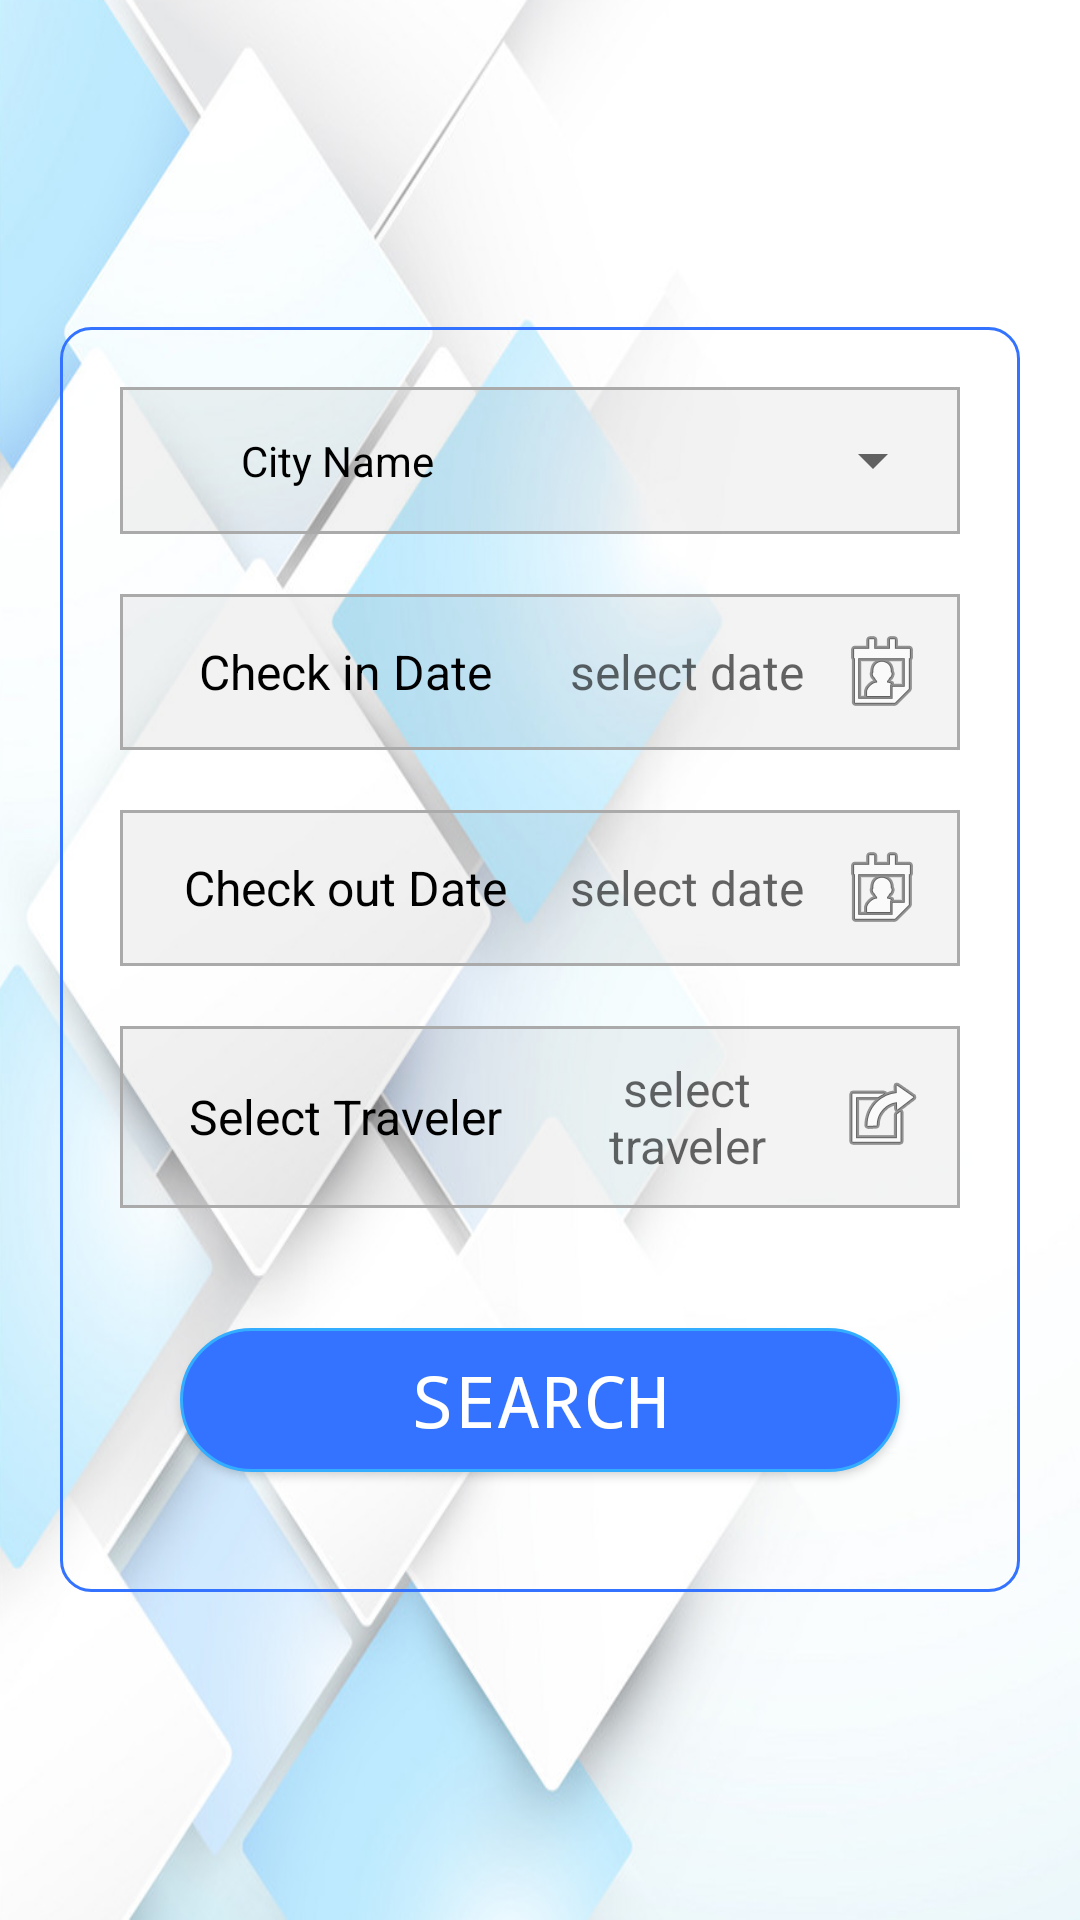

Reconstruct the res/layout file that produces this screen, plus the resources it refers to.
<!-- AndroidManifest.xml: activity theme MyMaterialTheme.Base -->
<!-- res/layout/activity_hotel.xml -->
<?xml version="1.0" encoding="utf-8"?>
<RelativeLayout xmlns:android="http://schemas.android.com/apk/res/android"
    xmlns:app="http://schemas.android.com/apk/res-auto"
    xmlns:tools="http://schemas.android.com/tools"
    android:layout_width="match_parent"
    android:layout_height="match_parent"
    android:background="@drawable/backimg"
    tools:context=".activity.MainActivity">

    <include
        android:id="@+id/toolbar"
        layout="@layout/toolbar_new" />

    <include
        android:id="@+id/footer"
        android:visibility="gone"
        layout="@layout/footer" />

    <RelativeLayout
        android:layout_width="match_parent"
        android:layout_height="match_parent">

        <ScrollView
            android:layout_width="match_parent"
            android:layout_height="wrap_content"
            android:layout_centerInParent="true"
            android:layout_marginTop="55dp" >


            <LinearLayout
                android:layout_width="match_parent"
                android:layout_height="wrap_content"
                android:layout_centerInParent="true"
                android:layout_margin="20dp"
                android:background="@drawable/round_edit"
                android:orientation="vertical"
                android:padding="10dp">


                <LinearLayout
                    android:layout_width="match_parent"
                    android:layout_height="wrap_content"

                    android:orientation="vertical">

                    <LinearLayout
                        android:layout_width="match_parent"
                        android:layout_height="wrap_content"
                        android:layout_margin="10dp"
                        android:background="@drawable/round_yellow"
                        android:gravity="center"
                        android:orientation="horizontal"
                        android:padding="5dp"
                        android:weightSum="2">

                        <TextView
                            android:layout_width="0dp"
                            android:layout_height="wrap_content"
                            android:layout_weight="1"
                            android:gravity="center"
                            android:padding="10dp"
                            android:text="City Name"
                            android:textColor="@android:color/black" />

                        <Spinner
                            android:id="@+id/spinner"
                            android:layout_width="0dp"
                            android:layout_height="match_parent"
                            android:layout_weight="1"
                            android:padding="10dp"></Spinner>
                    </LinearLayout>

                    <LinearLayout
                        android:layout_width="match_parent"
                        android:layout_height="wrap_content"
                        android:layout_margin="10dp"
                        android:background="@drawable/round_yellow"
                        android:orientation="horizontal"
                        android:padding="10dp"
                        android:weightSum="2">

                        <TextView
                            android:layout_width="0dp"
                            android:layout_height="wrap_content"
                            android:layout_weight="1"
                            android:gravity="center"
                            android:text="Check in Date"
                            android:textColor="@android:color/black"
                            android:textSize="16dp" />

                        <TextView
                            android:id="@+id/tvChekintDate"
                            android:layout_width="0dp"
                            android:layout_height="wrap_content"
                            android:layout_weight="1"
                            android:drawableRight="@android:drawable/ic_menu_my_calendar"
                            android:gravity="center"
                            android:hint="select date"
                            android:textColor="@android:color/black"
                            android:textSize="16dp" />


                    </LinearLayout>

                    <LinearLayout
                        android:layout_width="match_parent"
                        android:layout_height="wrap_content"
                        android:layout_margin="10dp"
                        android:background="@drawable/round_yellow"
                        android:gravity="center"
                        android:orientation="horizontal"
                        android:padding="10dp"
                        android:weightSum="2">

                        <TextView
                            android:layout_width="0dp"
                            android:layout_height="wrap_content"
                            android:layout_weight="1"
                            android:gravity="center"
                            android:text="Check out Date"
                            android:textColor="@android:color/black"
                            android:textSize="16dp" />

                        <TextView
                            android:id="@+id/tvCheckoutDate"
                            android:layout_width="0dp"
                            android:layout_height="wrap_content"
                            android:layout_weight="1"
                            android:drawableRight="@android:drawable/ic_menu_my_calendar"
                            android:gravity="center"
                            android:hint="select date"
                            android:textColor="@android:color/black"
                            android:textSize="16dp" />


                    </LinearLayout>

                    <LinearLayout
                        android:layout_width="match_parent"
                        android:layout_height="wrap_content"
                        android:layout_margin="10dp"
                        android:background="@drawable/round_yellow"
                        android:orientation="horizontal"
                        android:padding="10dp"
                        android:weightSum="2">

                        <TextView
                            android:layout_width="0dp"
                            android:layout_height="wrap_content"
                            android:layout_weight="1"
                            android:gravity="center"
                            android:text="Select Traveler"
                            android:textColor="@android:color/black"
                            android:textSize="16dp" />

                        <TextView
                            android:id="@+id/textForAlert"
                            android:layout_width="0dp"
                            android:layout_height="wrap_content"
                            android:layout_weight="1"
                            android:drawableRight="@android:drawable/ic_menu_set_as"
                            android:gravity="center"
                            android:hint="select traveler"
                            android:textColor="@android:color/black"
                            android:textSize="16dp" />


                    </LinearLayout>
                </LinearLayout>

                <Button
                    android:id="@+id/btn_search"
                    android:layout_width="match_parent"
                    android:layout_height="wrap_content"
                    android:layout_margin="30dp"
                    android:background="@drawable/btnback"
                    android:fontFamily="monospace"
                    android:text="Search"
                    android:textColor="@android:color/white"
                    android:textSize="24dp" />
            </LinearLayout>

        </ScrollView>
    </RelativeLayout>
</RelativeLayout>
<!-- res/layout/toolbar_new.xml (included above) -->
<?xml version="1.0" encoding="utf-8"?>
<androidx.appcompat.widget.Toolbar xmlns:android="http://schemas.android.com/apk/res/android"
    xmlns:local="http://schemas.android.com/apk/res-auto"
    xmlns:tools="http://schemas.android.com/tools"
    android:id="@+id/toolbar"
    android:layout_width="match_parent"
    android:layout_height="55dp"
    android:background="@android:color/transparent"
    android:theme="@style/ToolbarColoredBackArrow">

    <RelativeLayout
        android:id="@+id/re"
        android:layout_width="match_parent"
        android:layout_height="match_parent"
        android:orientation="vertical">

        <TextView
            android:id="@+id/toolbar_tv"
            android:layout_width="wrap_content"
            android:layout_height="match_parent"
            android:gravity="center"
            android:text=""
            android:layout_marginBottom="2dp"
            android:textColor="@color/colorc"
            android:textSize="18dp"
            android:textStyle="bold" />

        <View
            android:layout_width="match_parent"
            android:layout_height="2dp"
            android:layout_below="@id/toolbar_tv"
            android:background="@color/skyblue" />

    </RelativeLayout>

</androidx.appcompat.widget.Toolbar>
<!-- res/layout/footer.xml (included above) -->
<?xml version="1.0" encoding="utf-8" ?>
<RelativeLayout xmlns:android="http://schemas.android.com/apk/res/android"
    xmlns:app="http://schemas.android.com/apk/res-auto"
    android:layout_width="match_parent"

    android:layout_height="wrap_content">

    <RelativeLayout
        android:id="@+id/footer"
        android:layout_width="match_parent"
        android:layout_height="65dp"
        android:layout_alignParentBottom="true"
        android:background="@color/colorc"
        android:gravity="center"
        android:paddingBottom="3dp">

        <LinearLayout
            android:layout_width="match_parent"
            android:layout_height="wrap_content"
            android:orientation="horizontal"
            android:paddingStart="3dp"

            android:weightSum="5">

            <LinearLayout
                android:id="@+id/lay_foterhome"
                android:layout_width="0dp"
                android:layout_height="60dp"
                android:layout_weight="1"
                android:orientation="vertical"
                android:padding="5dp"
                android:weightSum="5">

                <ImageView

                    android:layout_width="match_parent"
                    android:layout_height="0dp"
                    android:layout_weight="3"
                    android:src="@drawable/home" />

                <TextView

                    android:layout_width="match_parent"
                    android:layout_height="0dp"

                    android:layout_weight="2"
                    android:gravity="center"
                    android:text="Home"
                    android:textColor="@android:color/white" />

            </LinearLayout>

            <LinearLayout
                android:id="@+id/lay_fotershop"
                android:layout_width="0dp"
                android:layout_height="65dp"
                android:layout_weight="1"
                android:orientation="vertical"
                android:padding="5dp"
                android:weightSum="5">

                <ImageView

                    android:layout_width="match_parent"
                    android:layout_height="0dp"
                    android:layout_weight="3"
                    android:src="@drawable/shop" />

                <TextView
                    android:layout_width="match_parent"
                    android:layout_height="0dp"
                    android:layout_weight="2"
                    android:gravity="center"
                    android:text="Store"
                    android:textColor="@android:color/white"/>

            </LinearLayout>

            <LinearLayout
                android:id="@+id/lay_foterapps"
                android:layout_width="0dp"
                android:layout_height="65dp"
                android:layout_weight="1"
                android:orientation="vertical"

                android:padding="5dp"

                android:weightSum="5">

                <ImageView

                    android:layout_width="match_parent"
                    android:layout_height="0dp"
                    android:layout_weight="3"
                    android:src="@drawable/apps" />

                <TextView

                    android:layout_width="match_parent"
                    android:layout_height="0dp"

                    android:layout_weight="2"
                    android:gravity="center"
                    android:text="Apps"
                    android:textColor="@android:color/white"/>

            </LinearLayout>

            <LinearLayout
                android:id="@+id/lay_foterprofile"
                android:layout_width="0dp"
                android:layout_height="65dp"
                android:layout_weight="1"
                android:orientation="vertical"
                android:padding="5dp"
                android:weightSum="5">

                <ImageView

                    android:layout_width="match_parent"
                    android:layout_height="0dp"
                    android:layout_weight="3"
                    android:src="@drawable/profile" />

                <TextView

                    android:layout_width="match_parent"
                    android:layout_height="0dp"
                    android:layout_weight="2"
                    android:gravity="center"
                    android:text="Profile"
                    android:textColor="@android:color/white"/>

            </LinearLayout>

            <LinearLayout
                android:id="@+id/lay_foterhistory"
                android:layout_width="0dp"
                android:layout_height="65dp"
                android:layout_weight="1"

                android:orientation="vertical"
                android:padding="5dp"
                android:weightSum="5">

                <ImageView

                    android:layout_width="match_parent"
                    android:layout_height="0dp"
                    android:layout_weight="3"
                    android:src="@drawable/history" />

                <TextView

                    android:layout_width="match_parent"
                    android:layout_height="0dp"

                    android:layout_weight="2"
                    android:gravity="center"
                    android:text="History"
                    android:textColor="@android:color/white" />

            </LinearLayout>
        </LinearLayout>

    </RelativeLayout>
</RelativeLayout>
<!-- resources referenced by this layout -->
<resources>
  <color name="colorc">#3373ff</color>
  <color name="skyblue">#33adff</color>
  <!-- drawable apps: png bitmap (drawable, 22565 bytes) -->
  <!-- drawable btnback (drawable) -->
  <?xml version="1.0" encoding="utf-8"?>
  <selector xmlns:android="http://schemas.android.com/apk/res/android">
      <item android:drawable="@drawable/round_edit" android:state_focused="true" android:state_pressed="false" />
      <item android:drawable="@drawable/gradient" android:state_focused="true" android:state_pressed="true" />
      <item android:drawable="@drawable/gradient" android:state_focused="false" android:state_pressed="true" />
      <item android:drawable="@drawable/round_dark" />
  </selector>
  <!-- drawable home: png bitmap (drawable, 55735 bytes) -->
  <!-- drawable round_edit (drawable) -->
  <?xml version="1.0" encoding="utf-8"?>
  <shape xmlns:android="http://schemas.android.com/apk/res/android"
      android:shape="rectangle">
      <corners
          android:bottomLeftRadius="10dp"
          android:bottomRightRadius="10dp"
          android:topLeftRadius="10dp"
          android:topRightRadius="10dp"></corners>
     
      <stroke
          android:width="1dp"
          android:color="@color/colorc" />
  </shape>
  <!-- drawable round_yellow (drawable) -->
  <?xml version="1.0" encoding="utf-8"?>
  <shape xmlns:android="http://schemas.android.com/apk/res/android"
      android:shape="rectangle">
  
      <corners
          android:bottomLeftRadius="0dp"
          android:bottomRightRadius="0dp"
          android:topLeftRadius="0dp"
          android:topRightRadius="0dp"></corners>
      <gradient
          android:endColor="@color/translucent_scrim_top_center"
          android:startColor="@color/translucent_scrim_bottom_center"></gradient>
      <stroke
          android:width="1dp"
          android:color="@android:color/darker_gray" />
  </shape>
  <!-- drawable shop: png bitmap (drawable, 9743 bytes) -->
  <style name="ToolbarColoredBackArrow" parent="AppTheme">
          <item name="android:textColorSecondary">@color/colorc</item>
      </style>
  <style name="MyMaterialTheme.Base" parent="Theme.AppCompat.Light.DarkActionBar">
          <item name="windowNoTitle">true</item>
          <item name="windowActionBar">false</item>
          <item name="colorPrimary">@color/colorPrimary</item>
          <item name="colorPrimaryDark">@color/colorc</item>
          <item name="colorAccent">@color/colorPrimary</item>
      </style>
  <!-- drawable gradient (drawable) -->
  <?xml version="1.0" encoding="utf-8"?>
  <layer-list xmlns:android="http://schemas.android.com/apk/res/android">
    
  
      <item>
          <shape xmlns:android="http://schemas.android.com/apk/res/android">
              <gradient
                  android:angle="90"
                  android:centerColor="@color/colorAccent"
                  android:endColor="@color/colorAccent"
                  android:startColor="@color/colorAccent"
                  />
          </shape>
      </item>
  </layer-list>
  <!-- drawable round_dark (drawable) -->
  <?xml version="1.0" encoding="utf-8"?>
  <shape xmlns:android="http://schemas.android.com/apk/res/android" android:shape="rectangle">
      <corners
          android:topLeftRadius="40dp"
          android:topRightRadius="40dp"
          android:bottomRightRadius="40dp"
          android:bottomLeftRadius="40dp">
      </corners>
      <gradient
          android:startColor="@color/colorc"
          android:endColor="@color/colorc">
      </gradient>
      <stroke
          android:width="1dp"
          android:color="@color/skyblue" />
  </shape>
  <color name="translucent_scrim_top_center">#0C000000</color>
  <color name="translucent_scrim_bottom_center">#0D000000</color>
  <style name="AppTheme" parent="Theme.AppCompat.Light.DarkActionBar">
          
          <item name="colorPrimary">@color/colorPrimary</item>
          <item name="colorPrimaryDark">@color/colorc</item>
          <item name="colorAccent">@color/colorPrimary</item>
      </style>
  <color name="colorPrimary">#005c99</color>
  <color name="colorAccent">#D81B60</color>
</resources>
